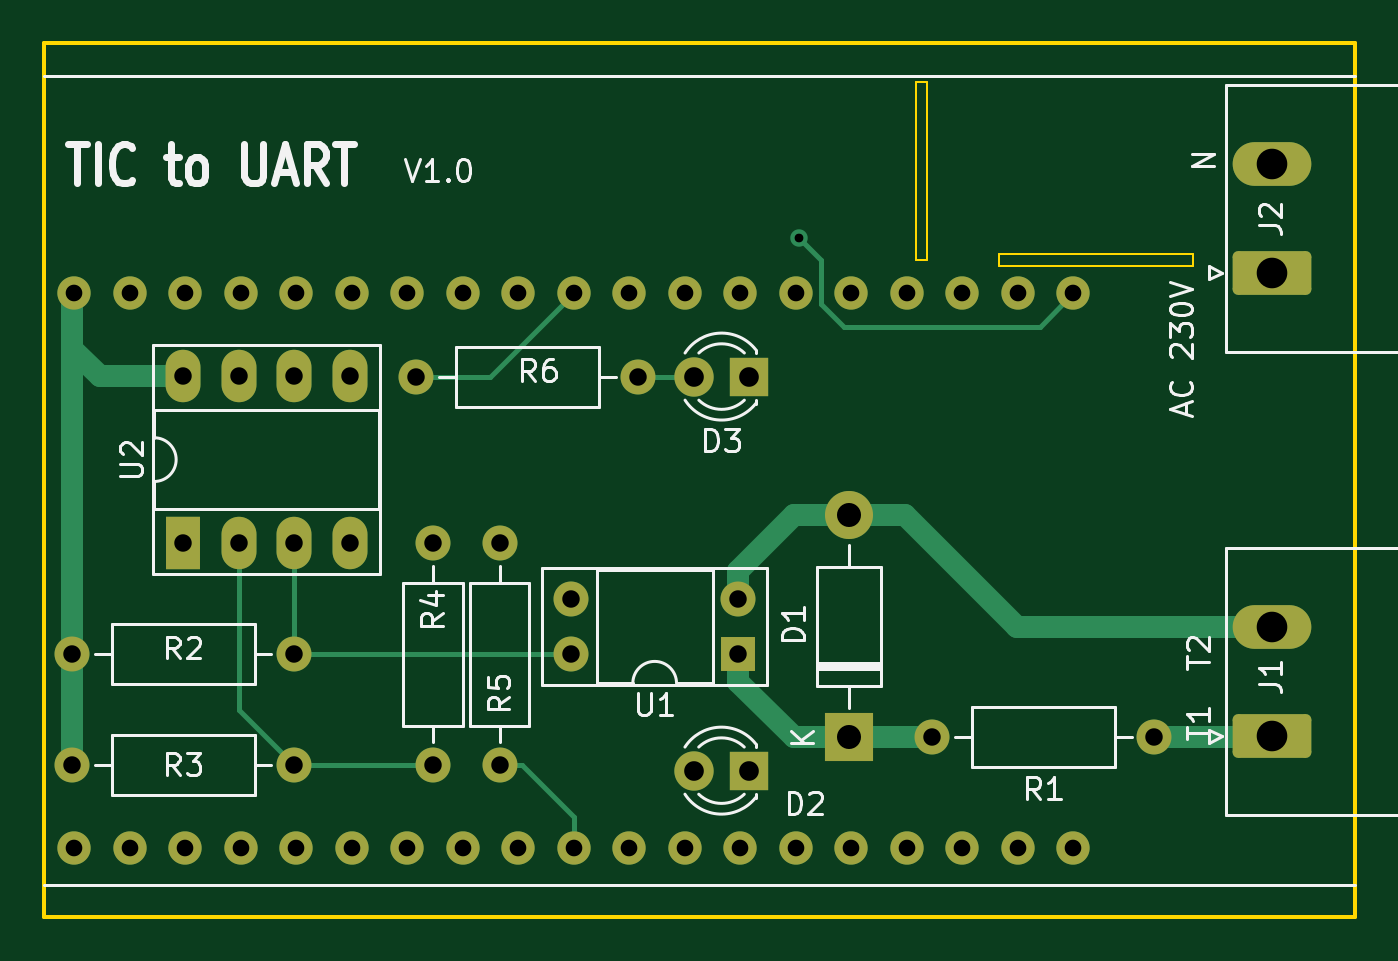
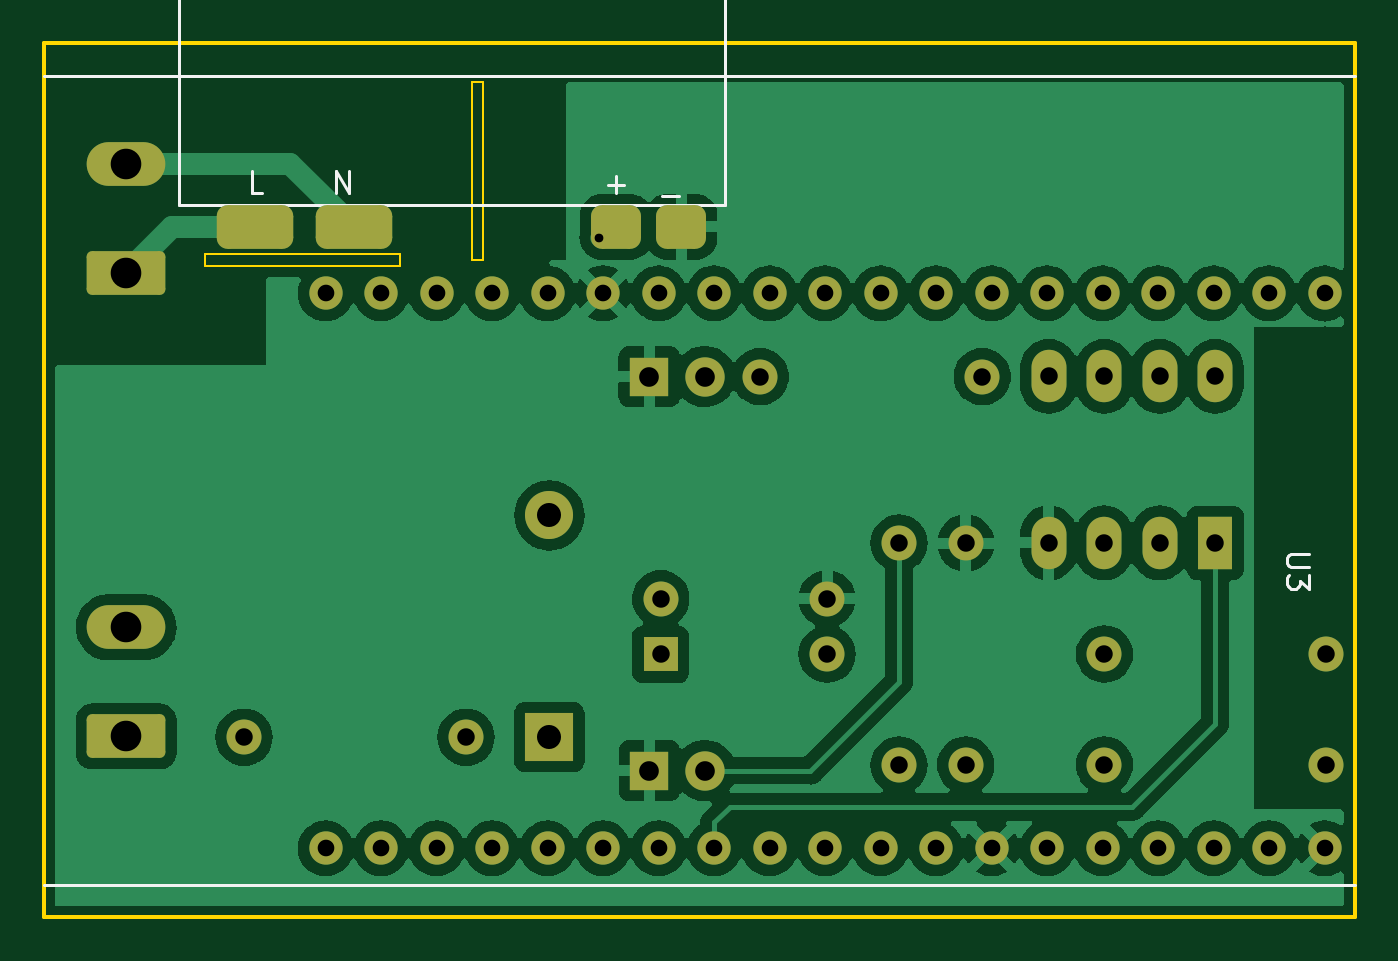
Circuit board: 11 layer files. Board 60.0 x 40.0 mm.
- bottom_copper: TICtoUART-B_Cu.gbl (168908 bytes)
- bottom_mask: TICtoUART-B_Mask.gbs (3946 bytes)
- paste: TICtoUART-B_Paste.gbp (1339 bytes)
- bottom_silk: TICtoUART-B_Silkscreen.gbo (5289 bytes)
- outline: TICtoUART-Edge_Cuts.gm1 (1147 bytes)
- top_copper: TICtoUART-F_Cu.gtl (9431 bytes)
- top_mask: TICtoUART-F_Mask.gts (3608 bytes)
- paste: TICtoUART-F_Paste.gtp (456 bytes)
- top_silk: TICtoUART-F_Silkscreen.gto (24308 bytes)
- drill: TICtoUART-NPTH.drl (276 bytes)
- drill: TICtoUART-PTH.drl (1813 bytes)

=== bottom_copper: TICtoUART-B_Cu.gbl (168908 bytes, source omitted) ===
=== bottom_mask: TICtoUART-B_Mask.gbs ===
%TF.GenerationSoftware,KiCad,Pcbnew,(6.0.4)*%
%TF.CreationDate,2022-04-13T23:09:14+02:00*%
%TF.ProjectId,TICtoUART,54494374-6f55-4415-9254-2e6b69636164,rev?*%
%TF.SameCoordinates,Original*%
%TF.FileFunction,Soldermask,Bot*%
%TF.FilePolarity,Negative*%
%FSLAX46Y46*%
G04 Gerber Fmt 4.6, Leading zero omitted, Abs format (unit mm)*
G04 Created by KiCad (PCBNEW (6.0.4)) date 2022-04-13 23:09:14*
%MOMM*%
%LPD*%
G01*
G04 APERTURE LIST*
G04 Aperture macros list*
%AMRoundRect*
0 Rectangle with rounded corners*
0 $1 Rounding radius*
0 $2 $3 $4 $5 $6 $7 $8 $9 X,Y pos of 4 corners*
0 Add a 4 corners polygon primitive as box body*
4,1,4,$2,$3,$4,$5,$6,$7,$8,$9,$2,$3,0*
0 Add four circle primitives for the rounded corners*
1,1,$1+$1,$2,$3*
1,1,$1+$1,$4,$5*
1,1,$1+$1,$6,$7*
1,1,$1+$1,$8,$9*
0 Add four rect primitives between the rounded corners*
20,1,$1+$1,$2,$3,$4,$5,0*
20,1,$1+$1,$4,$5,$6,$7,0*
20,1,$1+$1,$6,$7,$8,$9,0*
20,1,$1+$1,$8,$9,$2,$3,0*%
G04 Aperture macros list end*
%ADD10C,1.600000*%
%ADD11O,1.600000X1.600000*%
%ADD12R,1.800000X1.800000*%
%ADD13C,1.800000*%
%ADD14RoundRect,0.500000X0.643000X0.500000X-0.643000X0.500000X-0.643000X-0.500000X0.643000X-0.500000X0*%
%ADD15RoundRect,0.500000X1.250000X0.500000X-1.250000X0.500000X-1.250000X-0.500000X1.250000X-0.500000X0*%
%ADD16R,2.200000X2.200000*%
%ADD17O,2.200000X2.200000*%
%ADD18RoundRect,0.250000X1.550000X-0.750000X1.550000X0.750000X-1.550000X0.750000X-1.550000X-0.750000X0*%
%ADD19O,3.600000X2.000000*%
%ADD20R,1.600000X1.600000*%
%ADD21R,1.600000X2.400000*%
%ADD22O,1.600000X2.400000*%
%ADD23C,1.524000*%
G04 APERTURE END LIST*
D10*
%TO.C,R6*%
X177038000Y-95250000D03*
D11*
X187198000Y-95250000D03*
%TD*%
D10*
%TO.C,R5*%
X180848000Y-113030000D03*
D11*
X180848000Y-102870000D03*
%TD*%
D12*
%TO.C,D3*%
X192283000Y-95250000D03*
D13*
X189743000Y-95250000D03*
%TD*%
D12*
%TO.C,D2*%
X192278000Y-113284000D03*
D13*
X189738000Y-113284000D03*
%TD*%
D14*
%TO.C,PS1*%
X193812000Y-88392000D03*
X190812000Y-88392000D03*
D15*
X205812000Y-88392000D03*
X210312000Y-88392000D03*
%TD*%
D10*
%TO.C,R3*%
X161290000Y-113030000D03*
D11*
X171450000Y-113030000D03*
%TD*%
D10*
%TO.C,R4*%
X177800000Y-113030000D03*
D11*
X177800000Y-102870000D03*
%TD*%
D16*
%TO.C,D1*%
X196850000Y-111760000D03*
D17*
X196850000Y-101600000D03*
%TD*%
D18*
%TO.C,J1*%
X216222500Y-111720000D03*
D19*
X216222500Y-106720000D03*
%TD*%
D20*
%TO.C,U1*%
X191760000Y-107955000D03*
D11*
X191760000Y-105415000D03*
X184140000Y-105415000D03*
X184140000Y-107955000D03*
%TD*%
D21*
%TO.C,U2*%
X166380000Y-102860000D03*
D22*
X168920000Y-102860000D03*
X171460000Y-102860000D03*
X174000000Y-102860000D03*
X174000000Y-95240000D03*
X171460000Y-95240000D03*
X168920000Y-95240000D03*
X166380000Y-95240000D03*
%TD*%
D10*
%TO.C,R1*%
X210820000Y-111760000D03*
D11*
X200660000Y-111760000D03*
%TD*%
D10*
%TO.C,R2*%
X161290000Y-107950000D03*
D11*
X171450000Y-107950000D03*
%TD*%
D18*
%TO.C,J2*%
X216222500Y-90500000D03*
D19*
X216222500Y-85500000D03*
%TD*%
D23*
%TO.C,U3*%
X161377500Y-91440000D03*
X163917500Y-91440000D03*
X166457500Y-91440000D03*
X168997500Y-91440000D03*
X171537500Y-91440000D03*
X174077500Y-91440000D03*
X176617500Y-91440000D03*
X179157500Y-91440000D03*
X181697500Y-91440000D03*
X184237500Y-91440000D03*
X186777500Y-91440000D03*
X189317500Y-91440000D03*
X191857500Y-91440000D03*
X194397500Y-91440000D03*
X196937500Y-91440000D03*
X199477500Y-91440000D03*
X202017500Y-91440000D03*
X204557500Y-91440000D03*
X207097500Y-91440000D03*
X207097500Y-116840000D03*
X204557500Y-116840000D03*
X202017500Y-116840000D03*
X199477500Y-116840000D03*
X196937500Y-116840000D03*
X194397500Y-116840000D03*
X191857500Y-116840000D03*
X189317500Y-116840000D03*
X186777500Y-116840000D03*
X184237500Y-116840000D03*
X181697500Y-116840000D03*
X179157500Y-116840000D03*
X176617500Y-116840000D03*
X174077500Y-116840000D03*
X171537500Y-116840000D03*
X168997500Y-116840000D03*
X166457500Y-116840000D03*
X163917500Y-116840000D03*
X161377500Y-116840000D03*
%TD*%
M02*

=== paste: TICtoUART-B_Paste.gbp (1339 bytes, source withheld) ===
=== bottom_silk: TICtoUART-B_Silkscreen.gbo ===
%TF.GenerationSoftware,KiCad,Pcbnew,(6.0.4)*%
%TF.CreationDate,2022-04-13T23:09:14+02:00*%
%TF.ProjectId,TICtoUART,54494374-6f55-4415-9254-2e6b69636164,rev?*%
%TF.SameCoordinates,Original*%
%TF.FileFunction,Legend,Bot*%
%TF.FilePolarity,Positive*%
%FSLAX46Y46*%
G04 Gerber Fmt 4.6, Leading zero omitted, Abs format (unit mm)*
G04 Created by KiCad (PCBNEW (6.0.4)) date 2022-04-13 23:09:14*
%MOMM*%
%LPD*%
G01*
G04 APERTURE LIST*
G04 Aperture macros list*
%AMRoundRect*
0 Rectangle with rounded corners*
0 $1 Rounding radius*
0 $2 $3 $4 $5 $6 $7 $8 $9 X,Y pos of 4 corners*
0 Add a 4 corners polygon primitive as box body*
4,1,4,$2,$3,$4,$5,$6,$7,$8,$9,$2,$3,0*
0 Add four circle primitives for the rounded corners*
1,1,$1+$1,$2,$3*
1,1,$1+$1,$4,$5*
1,1,$1+$1,$6,$7*
1,1,$1+$1,$8,$9*
0 Add four rect primitives between the rounded corners*
20,1,$1+$1,$2,$3,$4,$5,0*
20,1,$1+$1,$4,$5,$6,$7,0*
20,1,$1+$1,$6,$7,$8,$9,0*
20,1,$1+$1,$8,$9,$2,$3,0*%
G04 Aperture macros list end*
%ADD10C,0.150000*%
%ADD11C,0.120000*%
%ADD12C,1.600000*%
%ADD13O,1.600000X1.600000*%
%ADD14R,1.800000X1.800000*%
%ADD15C,1.800000*%
%ADD16RoundRect,0.500000X0.643000X0.500000X-0.643000X0.500000X-0.643000X-0.500000X0.643000X-0.500000X0*%
%ADD17RoundRect,0.500000X1.250000X0.500000X-1.250000X0.500000X-1.250000X-0.500000X1.250000X-0.500000X0*%
%ADD18R,2.200000X2.200000*%
%ADD19O,2.200000X2.200000*%
%ADD20RoundRect,0.250000X1.550000X-0.750000X1.550000X0.750000X-1.550000X0.750000X-1.550000X-0.750000X0*%
%ADD21O,3.600000X2.000000*%
%ADD22R,1.600000X1.600000*%
%ADD23R,1.600000X2.400000*%
%ADD24O,1.600000X2.400000*%
%ADD25C,1.524000*%
G04 APERTURE END LIST*
D10*
X160000000Y-118500000D02*
X220000000Y-118500000D01*
X160000000Y-81500000D02*
X220000000Y-81500000D01*
%TO.C,PS1*%
X194192952Y-86463428D02*
X193431047Y-86463428D01*
X193812000Y-86844380D02*
X193812000Y-86082476D01*
X191692952Y-86963428D02*
X190931047Y-86963428D01*
X206597714Y-86844380D02*
X206597714Y-85844380D01*
X206026285Y-86844380D01*
X206026285Y-85844380D01*
X210002476Y-86844380D02*
X210478666Y-86844380D01*
X210478666Y-85844380D01*
%TO.C,U3*%
X162099880Y-103378095D02*
X162909404Y-103378095D01*
X163004642Y-103425714D01*
X163052261Y-103473333D01*
X163099880Y-103568571D01*
X163099880Y-103759047D01*
X163052261Y-103854285D01*
X163004642Y-103901904D01*
X162909404Y-103949523D01*
X162099880Y-103949523D01*
X162099880Y-104330476D02*
X162099880Y-104949523D01*
X162480833Y-104616190D01*
X162480833Y-104759047D01*
X162528452Y-104854285D01*
X162576071Y-104901904D01*
X162671309Y-104949523D01*
X162909404Y-104949523D01*
X163004642Y-104901904D01*
X163052261Y-104854285D01*
X163099880Y-104759047D01*
X163099880Y-104473333D01*
X163052261Y-104378095D01*
X163004642Y-104330476D01*
D11*
%TO.C,PS1*%
X213812000Y-87392000D02*
X188812000Y-87392000D01*
X188812000Y-87392000D02*
X188812000Y-76392000D01*
X188812000Y-76392000D02*
X213812000Y-76392000D01*
X213812000Y-76392000D02*
X213812000Y-87392000D01*
%TD*%
%LPC*%
D12*
%TO.C,R6*%
X177038000Y-95250000D03*
D13*
X187198000Y-95250000D03*
%TD*%
D12*
%TO.C,R5*%
X180848000Y-113030000D03*
D13*
X180848000Y-102870000D03*
%TD*%
D14*
%TO.C,D3*%
X192283000Y-95250000D03*
D15*
X189743000Y-95250000D03*
%TD*%
D14*
%TO.C,D2*%
X192278000Y-113284000D03*
D15*
X189738000Y-113284000D03*
%TD*%
D16*
%TO.C,PS1*%
X193812000Y-88392000D03*
X190812000Y-88392000D03*
D17*
X205812000Y-88392000D03*
X210312000Y-88392000D03*
%TD*%
D12*
%TO.C,R3*%
X161290000Y-113030000D03*
D13*
X171450000Y-113030000D03*
%TD*%
D12*
%TO.C,R4*%
X177800000Y-113030000D03*
D13*
X177800000Y-102870000D03*
%TD*%
D18*
%TO.C,D1*%
X196850000Y-111760000D03*
D19*
X196850000Y-101600000D03*
%TD*%
D20*
%TO.C,J1*%
X216222500Y-111720000D03*
D21*
X216222500Y-106720000D03*
%TD*%
D22*
%TO.C,U1*%
X191760000Y-107955000D03*
D13*
X191760000Y-105415000D03*
X184140000Y-105415000D03*
X184140000Y-107955000D03*
%TD*%
D23*
%TO.C,U2*%
X166380000Y-102860000D03*
D24*
X168920000Y-102860000D03*
X171460000Y-102860000D03*
X174000000Y-102860000D03*
X174000000Y-95240000D03*
X171460000Y-95240000D03*
X168920000Y-95240000D03*
X166380000Y-95240000D03*
%TD*%
D12*
%TO.C,R1*%
X210820000Y-111760000D03*
D13*
X200660000Y-111760000D03*
%TD*%
D12*
%TO.C,R2*%
X161290000Y-107950000D03*
D13*
X171450000Y-107950000D03*
%TD*%
D20*
%TO.C,J2*%
X216222500Y-90500000D03*
D21*
X216222500Y-85500000D03*
%TD*%
D25*
%TO.C,U3*%
X161377500Y-91440000D03*
X163917500Y-91440000D03*
X166457500Y-91440000D03*
X168997500Y-91440000D03*
X171537500Y-91440000D03*
X174077500Y-91440000D03*
X176617500Y-91440000D03*
X179157500Y-91440000D03*
X181697500Y-91440000D03*
X184237500Y-91440000D03*
X186777500Y-91440000D03*
X189317500Y-91440000D03*
X191857500Y-91440000D03*
X194397500Y-91440000D03*
X196937500Y-91440000D03*
X199477500Y-91440000D03*
X202017500Y-91440000D03*
X204557500Y-91440000D03*
X207097500Y-91440000D03*
X207097500Y-116840000D03*
X204557500Y-116840000D03*
X202017500Y-116840000D03*
X199477500Y-116840000D03*
X196937500Y-116840000D03*
X194397500Y-116840000D03*
X191857500Y-116840000D03*
X189317500Y-116840000D03*
X186777500Y-116840000D03*
X184237500Y-116840000D03*
X181697500Y-116840000D03*
X179157500Y-116840000D03*
X176617500Y-116840000D03*
X174077500Y-116840000D03*
X171537500Y-116840000D03*
X168997500Y-116840000D03*
X166457500Y-116840000D03*
X163917500Y-116840000D03*
X161377500Y-116840000D03*
%TD*%
M02*

=== outline: TICtoUART-Edge_Cuts.gm1 ===
%TF.GenerationSoftware,KiCad,Pcbnew,(6.0.4)*%
%TF.CreationDate,2022-04-13T23:09:14+02:00*%
%TF.ProjectId,TICtoUART,54494374-6f55-4415-9254-2e6b69636164,rev?*%
%TF.SameCoordinates,Original*%
%TF.FileFunction,Profile,NP*%
%FSLAX46Y46*%
G04 Gerber Fmt 4.6, Leading zero omitted, Abs format (unit mm)*
G04 Created by KiCad (PCBNEW (6.0.4)) date 2022-04-13 23:09:14*
%MOMM*%
%LPD*%
G01*
G04 APERTURE LIST*
%TA.AperFunction,Profile*%
%ADD10C,0.100000*%
%TD*%
%TA.AperFunction,Profile*%
%ADD11C,0.200000*%
%TD*%
G04 APERTURE END LIST*
D10*
X203708000Y-89662000D02*
X212598000Y-89662000D01*
X212598000Y-89662000D02*
X212598000Y-90170000D01*
X212598000Y-90170000D02*
X203708000Y-90170000D01*
X203708000Y-90170000D02*
X203708000Y-89662000D01*
X199898000Y-81788000D02*
X200406000Y-81788000D01*
X200406000Y-81788000D02*
X200406000Y-89916000D01*
X200406000Y-89916000D02*
X199898000Y-89916000D01*
X199898000Y-89916000D02*
X199898000Y-81788000D01*
D11*
X160000000Y-80000000D02*
X220000000Y-80000000D01*
X220000000Y-80000000D02*
X220000000Y-120000000D01*
X220000000Y-120000000D02*
X160000000Y-120000000D01*
X160000000Y-120000000D02*
X160000000Y-80000000D01*
M02*

=== top_copper: TICtoUART-F_Cu.gtl (9431 bytes, source omitted) ===
=== top_mask: TICtoUART-F_Mask.gts ===
%TF.GenerationSoftware,KiCad,Pcbnew,(6.0.4)*%
%TF.CreationDate,2022-04-13T23:09:14+02:00*%
%TF.ProjectId,TICtoUART,54494374-6f55-4415-9254-2e6b69636164,rev?*%
%TF.SameCoordinates,Original*%
%TF.FileFunction,Soldermask,Top*%
%TF.FilePolarity,Negative*%
%FSLAX46Y46*%
G04 Gerber Fmt 4.6, Leading zero omitted, Abs format (unit mm)*
G04 Created by KiCad (PCBNEW (6.0.4)) date 2022-04-13 23:09:14*
%MOMM*%
%LPD*%
G01*
G04 APERTURE LIST*
G04 Aperture macros list*
%AMRoundRect*
0 Rectangle with rounded corners*
0 $1 Rounding radius*
0 $2 $3 $4 $5 $6 $7 $8 $9 X,Y pos of 4 corners*
0 Add a 4 corners polygon primitive as box body*
4,1,4,$2,$3,$4,$5,$6,$7,$8,$9,$2,$3,0*
0 Add four circle primitives for the rounded corners*
1,1,$1+$1,$2,$3*
1,1,$1+$1,$4,$5*
1,1,$1+$1,$6,$7*
1,1,$1+$1,$8,$9*
0 Add four rect primitives between the rounded corners*
20,1,$1+$1,$2,$3,$4,$5,0*
20,1,$1+$1,$4,$5,$6,$7,0*
20,1,$1+$1,$6,$7,$8,$9,0*
20,1,$1+$1,$8,$9,$2,$3,0*%
G04 Aperture macros list end*
%ADD10C,1.600000*%
%ADD11O,1.600000X1.600000*%
%ADD12R,1.800000X1.800000*%
%ADD13C,1.800000*%
%ADD14R,2.200000X2.200000*%
%ADD15O,2.200000X2.200000*%
%ADD16RoundRect,0.250000X1.550000X-0.750000X1.550000X0.750000X-1.550000X0.750000X-1.550000X-0.750000X0*%
%ADD17O,3.600000X2.000000*%
%ADD18R,1.600000X1.600000*%
%ADD19R,1.600000X2.400000*%
%ADD20O,1.600000X2.400000*%
%ADD21C,1.524000*%
G04 APERTURE END LIST*
D10*
%TO.C,R6*%
X177038000Y-95250000D03*
D11*
X187198000Y-95250000D03*
%TD*%
D10*
%TO.C,R5*%
X180848000Y-113030000D03*
D11*
X180848000Y-102870000D03*
%TD*%
D12*
%TO.C,D3*%
X192283000Y-95250000D03*
D13*
X189743000Y-95250000D03*
%TD*%
D12*
%TO.C,D2*%
X192278000Y-113284000D03*
D13*
X189738000Y-113284000D03*
%TD*%
D10*
%TO.C,R3*%
X161290000Y-113030000D03*
D11*
X171450000Y-113030000D03*
%TD*%
D10*
%TO.C,R4*%
X177800000Y-113030000D03*
D11*
X177800000Y-102870000D03*
%TD*%
D14*
%TO.C,D1*%
X196850000Y-111760000D03*
D15*
X196850000Y-101600000D03*
%TD*%
D16*
%TO.C,J1*%
X216222500Y-111720000D03*
D17*
X216222500Y-106720000D03*
%TD*%
D18*
%TO.C,U1*%
X191760000Y-107955000D03*
D11*
X191760000Y-105415000D03*
X184140000Y-105415000D03*
X184140000Y-107955000D03*
%TD*%
D19*
%TO.C,U2*%
X166380000Y-102860000D03*
D20*
X168920000Y-102860000D03*
X171460000Y-102860000D03*
X174000000Y-102860000D03*
X174000000Y-95240000D03*
X171460000Y-95240000D03*
X168920000Y-95240000D03*
X166380000Y-95240000D03*
%TD*%
D10*
%TO.C,R1*%
X210820000Y-111760000D03*
D11*
X200660000Y-111760000D03*
%TD*%
D10*
%TO.C,R2*%
X161290000Y-107950000D03*
D11*
X171450000Y-107950000D03*
%TD*%
D16*
%TO.C,J2*%
X216222500Y-90500000D03*
D17*
X216222500Y-85500000D03*
%TD*%
D21*
%TO.C,U3*%
X161377500Y-91440000D03*
X163917500Y-91440000D03*
X166457500Y-91440000D03*
X168997500Y-91440000D03*
X171537500Y-91440000D03*
X174077500Y-91440000D03*
X176617500Y-91440000D03*
X179157500Y-91440000D03*
X181697500Y-91440000D03*
X184237500Y-91440000D03*
X186777500Y-91440000D03*
X189317500Y-91440000D03*
X191857500Y-91440000D03*
X194397500Y-91440000D03*
X196937500Y-91440000D03*
X199477500Y-91440000D03*
X202017500Y-91440000D03*
X204557500Y-91440000D03*
X207097500Y-91440000D03*
X207097500Y-116840000D03*
X204557500Y-116840000D03*
X202017500Y-116840000D03*
X199477500Y-116840000D03*
X196937500Y-116840000D03*
X194397500Y-116840000D03*
X191857500Y-116840000D03*
X189317500Y-116840000D03*
X186777500Y-116840000D03*
X184237500Y-116840000D03*
X181697500Y-116840000D03*
X179157500Y-116840000D03*
X176617500Y-116840000D03*
X174077500Y-116840000D03*
X171537500Y-116840000D03*
X168997500Y-116840000D03*
X166457500Y-116840000D03*
X163917500Y-116840000D03*
X161377500Y-116840000D03*
%TD*%
M02*

=== paste: TICtoUART-F_Paste.gtp ===
%TF.GenerationSoftware,KiCad,Pcbnew,(6.0.4)*%
%TF.CreationDate,2022-04-13T23:09:14+02:00*%
%TF.ProjectId,TICtoUART,54494374-6f55-4415-9254-2e6b69636164,rev?*%
%TF.SameCoordinates,Original*%
%TF.FileFunction,Paste,Top*%
%TF.FilePolarity,Positive*%
%FSLAX46Y46*%
G04 Gerber Fmt 4.6, Leading zero omitted, Abs format (unit mm)*
G04 Created by KiCad (PCBNEW (6.0.4)) date 2022-04-13 23:09:14*
%MOMM*%
%LPD*%
G01*
G04 APERTURE LIST*
G04 APERTURE END LIST*
M02*

=== top_silk: TICtoUART-F_Silkscreen.gto (24308 bytes, source omitted) ===
=== drill: TICtoUART-NPTH.drl ===
M48
; DRILL file {KiCad (6.0.4)} date Wed Apr 13 23:09:17 2022
; FORMAT={-:-/ absolute / metric / decimal}
; #@! TF.CreationDate,2022-04-13T23:09:17+02:00
; #@! TF.GenerationSoftware,Kicad,Pcbnew,(6.0.4)
; #@! TF.FileFunction,NonPlated,1,2,NPTH
FMAT,2
METRIC
%
G90
G05
T0
M30

=== drill: TICtoUART-PTH.drl ===
M48
; DRILL file {KiCad (6.0.4)} date Wed Apr 13 23:09:17 2022
; FORMAT={-:-/ absolute / metric / decimal}
; #@! TF.CreationDate,2022-04-13T23:09:17+02:00
; #@! TF.GenerationSoftware,Kicad,Pcbnew,(6.0.4)
; #@! TF.FileFunction,Plated,1,2,PTH
FMAT,2
METRIC
; #@! TA.AperFunction,Plated,PTH,ViaDrill
T1C0.400
; #@! TA.AperFunction,Plated,PTH,ComponentDrill
T2C0.762
; #@! TA.AperFunction,Plated,PTH,ComponentDrill
T3C0.800
; #@! TA.AperFunction,Plated,PTH,ComponentDrill
T4C0.900
; #@! TA.AperFunction,Plated,PTH,ComponentDrill
T5C1.100
; #@! TA.AperFunction,Plated,PTH,ComponentDrill
T6C1.400
%
G90
G05
T1
X194.564Y-88.9
T2
X161.377Y-91.44
X161.377Y-116.84
X163.917Y-91.44
X163.917Y-116.84
X166.457Y-91.44
X166.457Y-116.84
X168.998Y-91.44
X168.998Y-116.84
X171.537Y-91.44
X171.537Y-116.84
X174.077Y-91.44
X174.077Y-116.84
X176.617Y-91.44
X176.617Y-116.84
X179.157Y-91.44
X179.157Y-116.84
X181.697Y-91.44
X181.697Y-116.84
X184.237Y-91.44
X184.237Y-116.84
X186.778Y-91.44
X186.778Y-116.84
X189.317Y-91.44
X189.317Y-116.84
X191.857Y-91.44
X191.857Y-116.84
X194.397Y-91.44
X194.397Y-116.84
X196.938Y-91.44
X196.938Y-116.84
X199.477Y-91.44
X199.477Y-116.84
X202.017Y-91.44
X202.017Y-116.84
X204.558Y-91.44
X204.558Y-116.84
X207.097Y-91.44
X207.097Y-116.84
T3
X161.29Y-107.95
X161.29Y-113.03
X166.38Y-95.24
X166.38Y-102.86
X168.92Y-95.24
X168.92Y-102.86
X171.45Y-107.95
X171.45Y-113.03
X171.46Y-95.24
X171.46Y-102.86
X174.0Y-95.24
X174.0Y-102.86
X177.038Y-95.25
X177.8Y-102.87
X177.8Y-113.03
X180.848Y-102.87
X180.848Y-113.03
X184.14Y-105.415
X184.14Y-107.955
X187.198Y-95.25
X191.76Y-105.415
X191.76Y-107.955
X200.66Y-111.76
X210.82Y-111.76
T4
X189.738Y-113.284
X189.743Y-95.25
X192.278Y-113.284
X192.283Y-95.25
T5
X196.85Y-101.6
X196.85Y-111.76
T6
X216.222Y-85.5
X216.222Y-90.5
X216.222Y-106.72
X216.222Y-111.72
T0
M30
